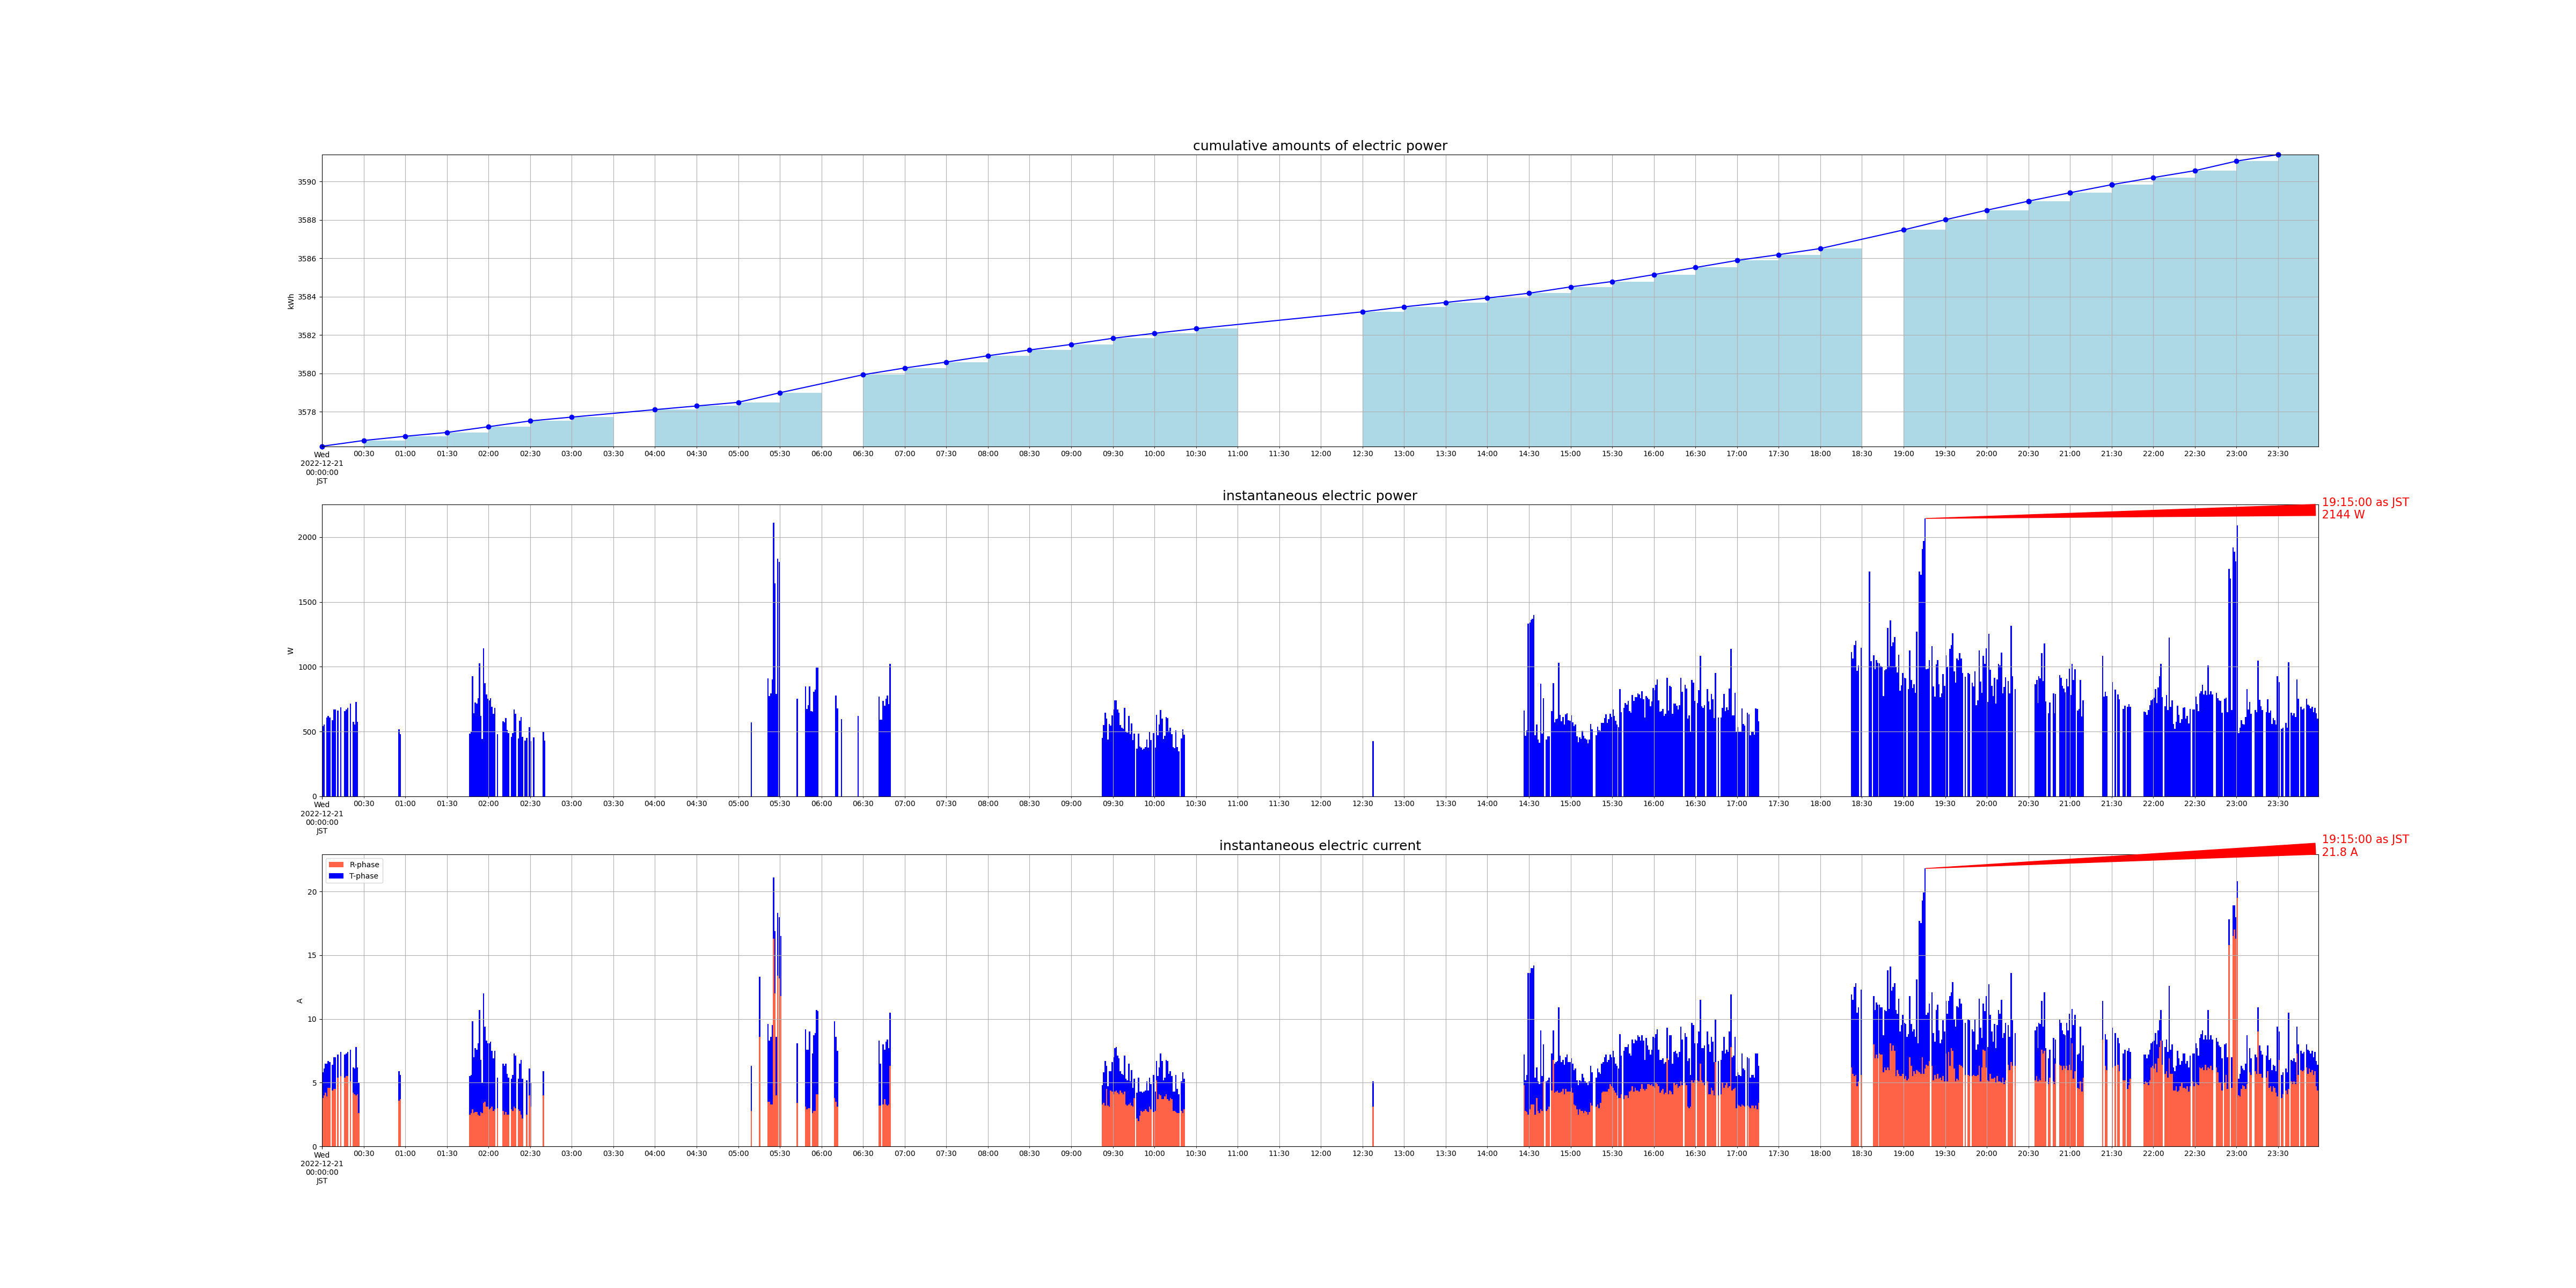

The table this chart was drawn from, first rows:
measured_at, sensor_id, cumlative_kwh, instant_watt, instant_ampere_R, instant_ampere_T
2022-12-21 00:00:01+09:00, smartmeter, , 540.0, , 
2022-12-21 00:00:01+09:00, smartmeter, , , 3.8, 2.0
2022-12-21 00:00:00+09:00, smartmeter, 3576, , , 
2022-12-21 00:01:01+09:00, smartmeter, , 552.0, , 
2022-12-21 00:01:01+09:00, smartmeter, , , 4.0, 2.1
2022-12-21 00:02:00+09:00, smartmeter, , , 4.2, 2.3
2022-12-21 00:03:01+09:00, smartmeter, , 608.0, , 
2022-12-21 00:03:01+09:00, smartmeter, , , 3.9, 2.6
2022-12-21 00:04:00+09:00, smartmeter, , 620.0, , 
2022-12-21 00:04:00+09:00, smartmeter, , , 4.6, 2.1
2022-12-21 00:05:00+09:00, smartmeter, , 608.0, , 
2022-12-21 00:05:00+09:00, smartmeter, , , 4.6, 2.0
2022-12-21 00:07:00+09:00, smartmeter, , 588.0, , 
2022-12-21 00:07:00+09:00, smartmeter, , , 4.4, 2.0
2022-12-21 00:08:00+09:00, smartmeter, , 668.0, , 
2022-12-21 00:08:00+09:00, smartmeter, , , 4.5, 2.5
2022-12-21 00:09:00+09:00, smartmeter, , 672.0, , 
2022-12-21 00:09:00+09:00, smartmeter, , , 4.5, 2.5
2022-12-21 00:11:00+09:00, smartmeter, , 660.0, , 
2022-12-21 00:11:00+09:00, smartmeter, , , 5.4, 1.8
2022-12-21 00:13:01+09:00, smartmeter, , 688.0, , 
2022-12-21 00:13:01+09:00, smartmeter, , , 5.5, 1.9
2022-12-21 00:16:00+09:00, smartmeter, , 656.0, , 
2022-12-21 00:16:00+09:00, smartmeter, , , 5.4, 1.8
2022-12-21 00:00:00+09:00, smartmeter, 3576, , , 
2022-12-21 00:17:00+09:00, smartmeter, , 672.0, , 
2022-12-21 00:17:00+09:00, smartmeter, , , 5.5, 1.8
2022-12-21 00:18:00+09:00, smartmeter, , 684.0, , 
2022-12-21 00:18:00+09:00, smartmeter, , , 5.5, 1.9
2022-12-21 00:20:00+09:00, smartmeter, , 716.0, , 
2022-12-21 00:20:00+09:00, smartmeter, , , 5.1, 2.5
2022-12-21 00:22:01+09:00, smartmeter, , 576.0, , 
2022-12-21 00:22:01+09:00, smartmeter, , , 4.2, 2.0
2022-12-21 00:23:00+09:00, smartmeter, , 556.0, , 
2022-12-21 00:23:00+09:00, smartmeter, , , 4.1, 2.0
2022-12-21 00:24:00+09:00, smartmeter, , 728.0, , 
2022-12-21 00:24:00+09:00, smartmeter, , , 4.0, 3.8
2022-12-21 00:25:00+09:00, smartmeter, , 576.0, , 
2022-12-21 00:25:00+09:00, smartmeter, , , 4.1, 2.1
2022-12-21 00:26:00+09:00, smartmeter, , , 2.6, 2.4
2022-12-21 00:30:00+09:00, smartmeter, 3576, , , 
2022-12-21 00:55:01+09:00, smartmeter, , 516.0, , 
2022-12-21 00:55:01+09:00, smartmeter, , , 3.6, 2.3
2022-12-21 00:56:00+09:00, smartmeter, , 480.0, , 
2022-12-21 00:56:00+09:00, smartmeter, , , 3.7, 1.9
2022-12-21 01:00:00+09:00, smartmeter, 3577, , , 
2022-12-21 01:30:00+09:00, smartmeter, 3577, , , 
2022-12-21 01:46:01+09:00, smartmeter, , 484.0, , 
2022-12-21 01:46:01+09:00, smartmeter, , , 2.5, 3.0
2022-12-21 01:47:00+09:00, smartmeter, , 500.0, , 
2022-12-21 01:47:00+09:00, smartmeter, , , 2.6, 3.0
2022-12-21 01:48:00+09:00, smartmeter, , 928.0, , 
2022-12-21 01:48:00+09:00, smartmeter, , , 2.9, 6.9
2022-12-21 01:49:01+09:00, smartmeter, , 640.0, , 
2022-12-21 01:49:01+09:00, smartmeter, , , 2.6, 4.4
2022-12-21 01:50:01+09:00, smartmeter, , 724.0, , 
2022-12-21 01:50:01+09:00, smartmeter, , , 2.7, 5.0
2022-12-21 01:51:00+09:00, smartmeter, , 716.0, , 
2022-12-21 01:51:00+09:00, smartmeter, , , 2.7, 4.9
2022-12-21 01:52:01+09:00, smartmeter, , 756.0, , 
... 1,127 more rows
